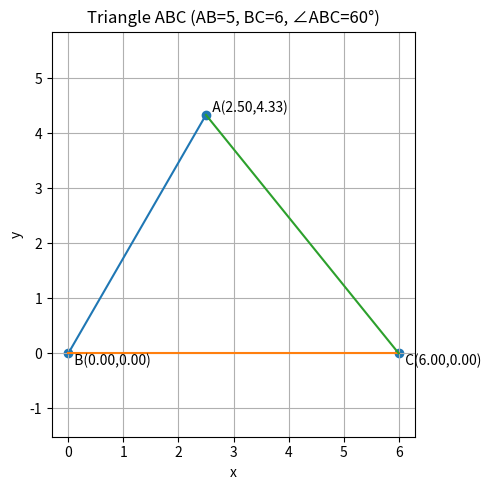

Write the Python code that produced this figure.
# plot_triangle.py — direct Python to compute and PLOT your triangle
# AB=5 cm, BC=6 cm, angle ABC=60°
import math
import matplotlib.pyplot as plt

AB = 5.0
BC = 6.0
Bdeg = 60.0
Brad = math.radians(Bdeg)

# Coordinates: place B at origin and C on +x as in your LaTeX
Bx, By = 0.0, 0.0
Cx, Cy = BC, 0.0
Ax, Ay = AB*math.cos(Brad), AB*math.sin(Brad)  # (2.5, 4.330...)

# Optional: AC to confirm = sqrt(31)
AC = math.hypot(Ax-Cx, Ay-Cy)

# Plot
plt.figure(figsize=(5,5))
# triangle edges
plt.plot([Ax, Bx], [Ay, By])  # AB
plt.plot([Bx, Cx], [By, Cy])  # BC
plt.plot([Cx, Ax], [Cy, Ay])  # CA

# points
plt.scatter([Ax, Bx, Cx], [Ay, By, Cy])
plt.text(Ax, Ay, f"  A({Ax:.2f},{Ay:.2f})", ha="left", va="bottom")
plt.text(Bx, By, f"  B({Bx:.2f},{By:.2f})", ha="left", va="top")
plt.text(Cx, Cy, f"  C({Cx:.2f},{Cy:.2f})", ha="left", va="top")

plt.title("Triangle ABC (AB=5, BC=6, ∠ABC=60°)")
plt.axis("equal")
plt.grid(True)
plt.xlabel("x")
plt.ylabel("y")
plt.tight_layout()
# Save and/or show
plt.savefig("triangle_abc.png", dpi=200)
plt.show()
print(f"AC ≈ {AC:.4f} (should be sqrt(31) ≈ 5.5678)")
